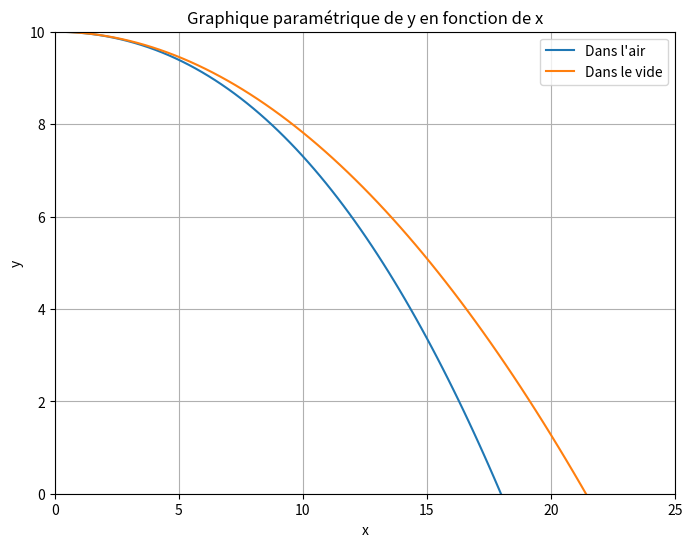

The matplotlib source for this figure:
import matplotlib.pyplot as plt
import numpy as np
import math
from scipy.optimize import fsolve
from sympy import integrate, symbols

# Question A

# On commence par définir les variables
C = 0.5
rho = 1.293
r = 0.15

# On trouve la valeur de k avec cette equation
# (on n'oublie pas de laisser 4 chiffres apres la virgule)
def valeur_k(C, rho, r):
    return round(0.5 * C * rho * math.pi * r ** 2, 4)

# Résultat (k)
print("QUESTION A : La valeur de k est :", valeur_k(C, rho, r))
print() # Je fait un print vide pour que ce soit plus beau dans la console

# Question B

# On commence par définir les variables
m = 1
g = 9.81
k = 0.0228

# l'équation pour trouver t
def equation(t):
    return 10 - ((m * g / k) ** 0.5 * t + m / k * np.log((np.exp(-2 * t * (k * g / m) ** 0.5) + 1) / 2))

# On donne une estimation initiale
# (l'équation de newton a besoin d'une estimation initiale)
# dans notre  cas on peut estimer entre 0.5 et 1 
# On va estimer à 0.5
guess = 0.5

# Résolution de l'équation pour t
t_solution = fsolve(equation, guess)

# Résultat (t)
# On va arrondir à 3 chiffres apres la virgule
print("QUESTION B : La valeur de t est :", round(t_solution[0], 3), 's')
print() # Je fait un print vide pour que ce soit plus beau dans la console

# Question C

# 1er print Utile à moi-meme
print("POUR LA QUESTION C :")

# On commence par définir les symboles
# Nous n'utuliserons pas de valeurs pour cette question
vx, vx0, t, k, m = symbols('vx vx0 t k m')

# Intégrale de la vitesse en x
v_x = integrate(1 / vx ** 2, (vx, vx0, vx))

print() # Je fait un print vide pour que ce soit plus beau dans la console

print("-kt/m =", v_x)

print() # Je fait un print vide pour que ce soit plus beau dans la console

# Intégrale de la position en x
x = (1 / vx0 + k * t / m) ** (-1)
x_integrale = integrate(x, (t, 0, t))

# Résultat x(t)
print("x =", x_integrale)
print() # Je fait un print vide pour que ce soit plus beau dans la console

# Question D

# Ici contrairement à la question précédente:
# je vais devoir donner une valeur aux variables
valeurs = {vx0: 15, t: 1.483, k: 0.0228, m: 1}
# Je résouds l'intégrale précedente mais avec des valeurs
x_max = x_integrale.subs(valeurs)

# Résultat Xmax
# ici on va arrondir le résultat à 3 chiffres apres la virgule
print("QUESTION D : La valeur de x après l'intégration est :", round(x_max, 3), 'm')
print() # Je fait un print vide pour que ce soit plus beau dans la console

# Question E

# Définir les valeurs possible (ici j'en ai générer 100)
valeur_t = np.linspace(0, 2, 100)
# Je défini encore les variables avec des valeurs
m = 1
g = 9.81
k = 0.0228
vx0 = 15

# Equation pour l'air

def xair(t):  # X
    return -m*np.log(m)/k + m*np.log(k*t*vx0 + m)/k

def yair(t):  # Y
    return 10 - ((m * g / k) ** 0.5 * t + m / k * np.log((np.exp(-2 * t * (k * g / m) ** 0.5) + 1) / 2))

# Equation pour le vide

def xvide(t):        # X
    return vx0 * t

def yvide(t):        # Y
    return 10 - 0.5 * g * t ** 2

# On donne les valeurs correspondantes de x et y pour chaque t
valeur_xair = xair(valeur_t)
valeur_yair = yair(valeur_t)
valeur_xvide = xvide(valeur_t)
valeur_yvide = yvide(valeur_t)

# On utilise matplotlib pour tracer le graphique
plt.figure(figsize=(8, 6))
plt.plot(valeur_xair, valeur_yair, label='Dans l\'air')
plt.plot(valeur_xvide, valeur_yvide, label='Dans le vide')
plt.title('Graphique paramétrique de y en fonction de x')
plt.xlabel('x')
plt.ylabel('y')
plt.xlim(0, 25)  # Définir les limites de x de 0 à 20
plt.ylim(0, 10)  # Définir les limites de y de 0 à 10
plt.grid(True)
plt.legend()
plt.show()
print("QUESTION E : ")
print("Une page avec le graphique paramétrique de y en fonction de x s'est ouvert")
